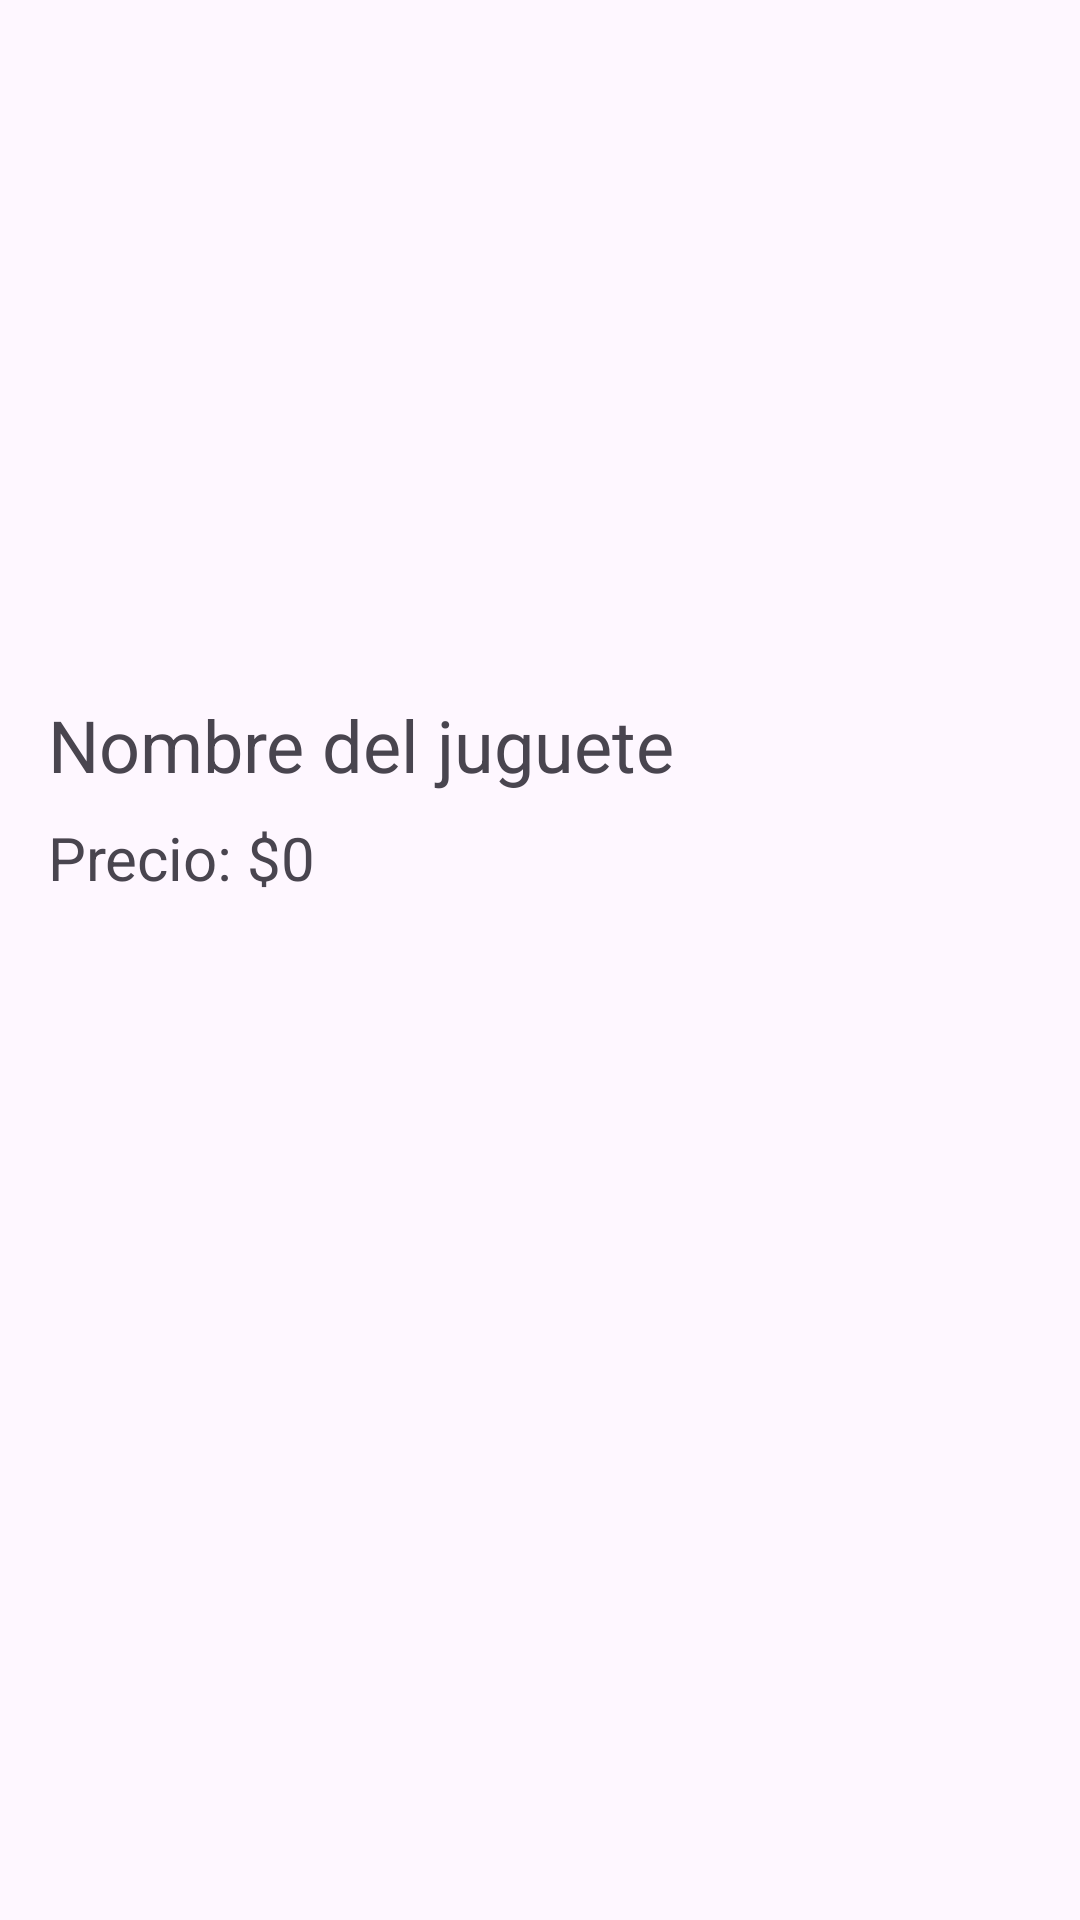

Produce the Android XML layout that renders to this screen, including the resource entries it uses.
<!-- AndroidManifest.xml: application theme Theme.Alejandra_alvarez_20241115_herpm1305 -->
<!-- res/layout/activity_detail.xml -->
<LinearLayout
    xmlns:android="http://schemas.android.com/apk/res/android"
    android:layout_width="match_parent"
    android:layout_height="match_parent"
    android:orientation="vertical"
    android:padding="16dp">

    <ImageView
        android:id="@+id/toyImageView"
        android:layout_width="200dp"
        android:layout_height="200dp"
        android:scaleType="centerInside"
        android:contentDescription="@string/toy_image_desc" />

    <TextView
        android:id="@+id/toyNameTextView"
        android:layout_width="wrap_content"
        android:layout_height="wrap_content"
        android:text="Nombre del juguete"
        android:textSize="24sp"
        android:paddingTop="16dp" />

    <TextView
        android:id="@+id/toyPriceTextView"
        android:layout_width="wrap_content"
        android:layout_height="wrap_content"
        android:text="Precio: $0"
        android:textSize="20sp"
        android:paddingTop="8dp" />
</LinearLayout>
<!-- resources referenced by this layout -->
<resources>
  <string name="toy_image_desc">Descripción de la imagen del juguete</string>
  <style name="Theme.Alejandra_alvarez_20241115_herpm1305" parent="Base.Theme.Alejandra_alvarez_20241115_herpm1305">
          
          <item name="windowActionBar">true</item> 
          <item name="windowNoTitle">false</item> 
      </style>
  <style name="Base.Theme.Alejandra_alvarez_20241115_herpm1305" parent="Theme.Material3.DayNight">
          
          
          <item name="colorPrimary">@color/colorPrimary</item>
          <item name="colorPrimaryDark">@color/colorPrimaryDark</item>
          <item name="colorAccent">@color/colorAccent</item>
      </style>
  <color name="colorPrimary">#6200EE</color>
  <color name="colorPrimaryDark">#3700B3</color>
  <color name="colorAccent">#03DAC5</color>
</resources>
